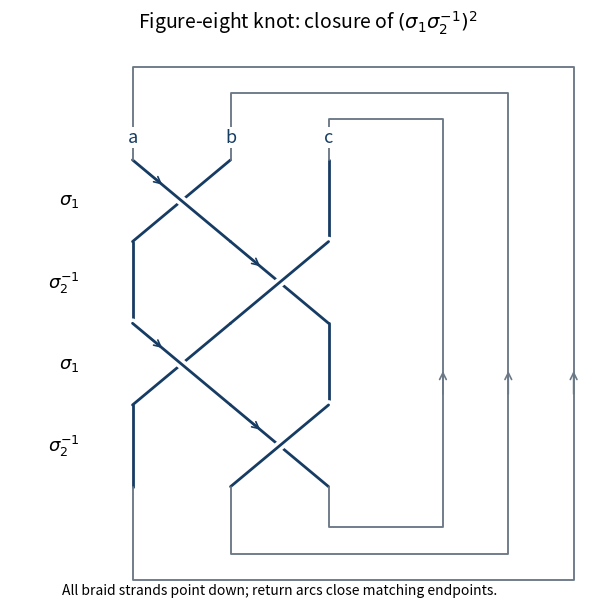

This chart was generated by the following Python code:
"""Original figure-eight closed-braid diagram. Python 3.14, root matplotlib.
Write only the PNG basename to CWD; respect the caller's MPLCONFIGDIR.
"""
from pathlib import Path
import matplotlib
matplotlib.use('Agg')
import matplotlib.pyplot as plt

def segment(ax,p,color='#173c64',lw=2):
    ax.plot(*zip(*p),color=color,lw=lw,solid_capstyle='round',solid_joinstyle='round')
def arrow(ax,p,q,color='#173c64'):
    ax.annotate('',xy=q,xytext=p,arrowprops={'arrowstyle':'->','color':color,'lw':1.2,'mutation_scale':12})
def main():
    fig,ax=plt.subplots(figsize=(7.5,6),layout='constrained',facecolor='white')
    xs=[0,1.2,2.4]
    word=[(0,True),(1,False),(0,True),(1,False)]
    for row,(i,positive) in enumerate(word):
        top=4-row;bottom=top-1;a,b=xs[i:i+2]
        u=[(a,top),(b,bottom)];v=[(b,top),(a,bottom)]
        under,over=(v,u) if positive else (u,v)
        segment(ax,under);segment(ax,over,'white',7);segment(ax,over)
        j=next(j for j in range(3) if j not in [i,i+1]);segment(ax,[(xs[j],top),(xs[j],bottom)])
        ax.text(-.65,(top+bottom)/2,r'$\sigma_1$' if positive else r'$\sigma_2^{-1}$',ha='right',va='center',fontsize=13)
        arrow(ax,(a+.15,top-.125),(a+.39,top-.325))
    for i,x in enumerate(xs):
        outer=5.4-.8*i;high=4.5+.32*(2-i);low=-.5-.32*(2-i)
        segment(ax,[(x,0),(x,low),(outer,low),(outer,high),(x,high),(x,4)],'#6b7887',1.35)
        arrow(ax,(outer,1.1),(outer,1.45),'#6b7887')
        ax.text(x,4.16,chr(97+i),ha='center',va='bottom',fontsize=13,color='#173c64',bbox={'facecolor':'white','edgecolor':'none','pad':1})
    ax.set_xlim(-1.5,5.8);ax.set_ylim(-1.4,5.5);ax.set_aspect('equal');ax.axis('off')
    ax.set_title(r'Figure-eight knot: closure of $(\sigma_1\sigma_2^{-1})^2$',fontsize=14)
    ax.text(1.8,-1.32,'All braid strands point down; return arcs close matching endpoints.',ha='center',fontsize=10)
    fig.savefig(Path('paper-24-figure-eight-braid.png'),dpi=100,facecolor='white',transparent=False)
    plt.close(fig)
if __name__=='__main__':main()
